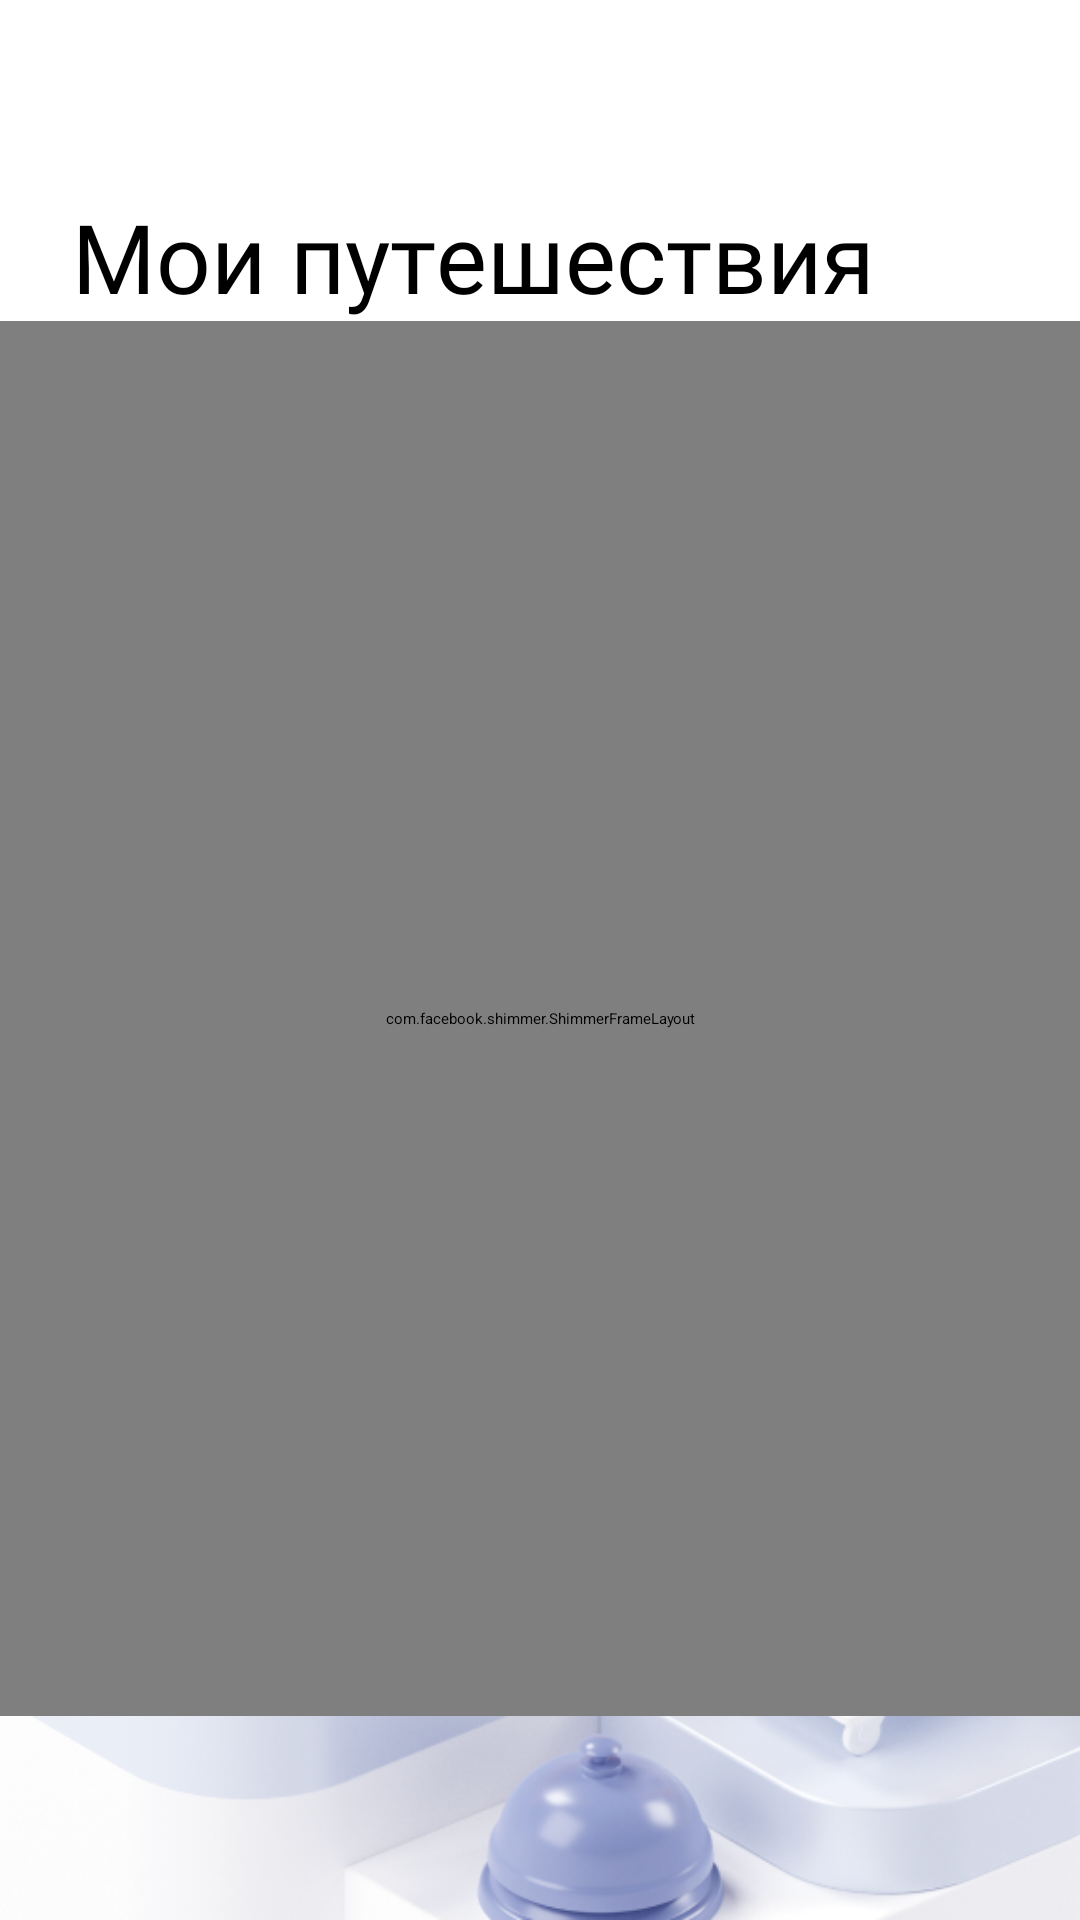

Here is an Android app screen rendered from its layout file. Give the layout XML and the strings, colors and styles it references.
<!-- AndroidManifest.xml: application theme Theme.App.Starting -->
<!-- res/layout/fragment_trips.xml -->
<androidx.constraintlayout.widget.ConstraintLayout xmlns:android="http://schemas.android.com/apk/res/android"
    xmlns:app="http://schemas.android.com/apk/res-auto"
    android:layout_width="match_parent"
    android:layout_height="match_parent"
    xmlns:tools="http://schemas.android.com/tools"
    android:background="@color/white">

    <ImageView
        android:id="@+id/bg_image"
        android:layout_width="match_parent"
        android:layout_height="256dp"
        android:scaleType="centerCrop"
        android:src="@drawable/image_trips"
        android:layout_gravity="bottom"
        app:layout_constraintBottom_toBottomOf="parent"
        app:layout_constraintStart_toStartOf="parent"
        app:layout_constraintEnd_toEndOf="parent"/>

    <TextView
        android:id="@+id/tv_trips_title"
        android:layout_width="wrap_content"
        android:layout_height="wrap_content"
        android:text="@string/my_trips"
        android:textSize="32sp"
        android:fontFamily="@font/tinkoffsans_bold"
        android:textColor="@color/black"
        android:layout_marginTop="64dp"
        android:layout_marginStart="24dp"
        android:layout_marginBottom="@dimen/margin_8dp"
        app:layout_constraintHorizontal_bias="0.0"
        app:layout_constraintTop_toTopOf="parent"
        app:layout_constraintStart_toStartOf="parent"
        app:layout_constraintEnd_toEndOf="parent" />

    <androidx.recyclerview.widget.RecyclerView
        android:id="@+id/rv_trips"
        android:layout_width="match_parent"
        android:layout_height="0dp"
        android:layout_marginBottom="68dp"
        android:paddingHorizontal="@dimen/margin_8dp"
        android:paddingTop="@dimen/margin_8dp"
        app:layout_constraintStart_toStartOf="parent"
        app:layout_constraintEnd_toEndOf="parent"
        app:layout_constraintBottom_toBottomOf="parent"
        app:layout_constraintTop_toBottomOf="@id/tv_trips_title"
        tools:listitem="@layout/item_trip"/>

    <com.facebook.shimmer.ShimmerFrameLayout
        android:id="@+id/shimmer_container"
        android:layout_width="match_parent"
        android:layout_height="0dp"
        android:visibility="visible"
        android:layout_marginBottom="68dp"
        app:layout_constraintStart_toStartOf="parent"
        app:layout_constraintEnd_toEndOf="parent"
        app:layout_constraintBottom_toBottomOf="parent"
        app:layout_constraintTop_toBottomOf="@id/tv_trips_title">

        <LinearLayout
            android:layout_width="match_parent"
            android:layout_height="match_parent"
            android:orientation="vertical"
            android:paddingHorizontal="8dp"
            android:paddingTop="8dp">

            <include layout="@layout/item_trip_shimmer"/>
            <include layout="@layout/item_trip_shimmer"/>
            <include layout="@layout/item_trip_shimmer"/>
            <include layout="@layout/item_trip_shimmer"/>
            <include layout="@layout/item_trip_shimmer"/>
        </LinearLayout>
    </com.facebook.shimmer.ShimmerFrameLayout>

</androidx.constraintlayout.widget.ConstraintLayout>
<!-- res/layout/item_trip.xml (included above) -->
<?xml version="1.0" encoding="utf-8"?>
<androidx.cardview.widget.CardView xmlns:android="http://schemas.android.com/apk/res/android"
    xmlns:app="http://schemas.android.com/apk/res-auto"
    android:layout_width="match_parent"
    android:layout_height="wrap_content"
    xmlns:tools="http://schemas.android.com/tools"
    android:layout_margin="8dp"
    app:cardCornerRadius="20dp"
    app:cardElevation="8dp">

    <androidx.constraintlayout.widget.ConstraintLayout
        android:layout_width="match_parent"
        android:layout_height="wrap_content"
        android:padding="16dp">

        <TextView
            android:id="@+id/tvDestination"
            android:layout_width="wrap_content"
            android:layout_height="wrap_content"
            android:layout_marginTop="@dimen/margin_8dp"
            tools:text="Сочи"
            android:fontFamily="@font/tinkoffsans_bold"
            android:textAllCaps="false"
            android:textColor="@color/black"
            android:textSize="20sp"
            app:layout_constraintStart_toStartOf="parent"
            app:layout_constraintTop_toTopOf="parent" />

        <TextView
            android:id="@+id/tvDates"
            android:layout_width="wrap_content"
            android:layout_height="wrap_content"
            tools:text="23.04.25 - 12.05.25"
            android:fontFamily="@font/tinkoffsans_regular"
            android:textSize="14sp"
            android:textColor="@color/hint_color"
            android:layout_marginBottom="@dimen/margin_8dp"
            app:layout_constraintStart_toStartOf="parent"
            app:layout_constraintTop_toBottomOf="@id/tvDestination"
            app:layout_constraintBottom_toBottomOf="parent"/>

        <TextView
            android:id="@+id/tvPrice"
            android:layout_width="wrap_content"
            android:layout_height="wrap_content"
            tools:text="@string/price_0"
            android:textSize="16sp"
            android:fontFamily="@font/tinkoffsans_regular"
            android:textColor="@color/blue"
            app:layout_constraintHorizontal_bias="1.0"
            app:layout_constraintEnd_toEndOf="parent"
            app:layout_constraintTop_toTopOf="parent"
            app:layout_constraintBottom_toBottomOf="parent"/>

    </androidx.constraintlayout.widget.ConstraintLayout>
</androidx.cardview.widget.CardView>
<!-- res/layout/item_trip_shimmer.xml (included above) -->
<com.facebook.shimmer.ShimmerFrameLayout
    xmlns:android="http://schemas.android.com/apk/res/android"
    xmlns:app="http://schemas.android.com/apk/res-auto"
    android:layout_width="match_parent"
    android:layout_height="wrap_content"
    android:layout_margin="8dp"
    app:shimmer_duration="1500">

    <androidx.cardview.widget.CardView
        android:layout_width="match_parent"
        android:layout_height="wrap_content"
        android:background="@color/white"
        app:cardCornerRadius="20dp"
        app:cardElevation="12dp">

        <androidx.constraintlayout.widget.ConstraintLayout
            android:layout_width="match_parent"
            android:layout_height="wrap_content"
            android:padding="16dp">

            <View
                android:id="@+id/shimmerDestination"
                android:layout_width="150dp"
                android:layout_height="24dp"
                android:layout_marginTop="8dp"
                android:background="@drawable/shimmer_placeholder"
                app:layout_constraintStart_toStartOf="parent"
                app:layout_constraintTop_toTopOf="parent" />

            <View
                android:id="@+id/shimmerDates"
                android:layout_width="120dp"
                android:layout_height="16dp"
                android:layout_marginTop="8dp"
                android:layout_marginBottom="8dp"
                android:background="@drawable/shimmer_placeholder"
                app:layout_constraintStart_toStartOf="parent"
                app:layout_constraintTop_toBottomOf="@id/shimmerDestination"
                app:layout_constraintBottom_toBottomOf="parent"/>

            <View
                android:id="@+id/shimmerPrice"
                android:layout_width="80dp"
                android:layout_height="20dp"
                android:background="@drawable/shimmer_placeholder"
                app:layout_constraintEnd_toEndOf="parent"
                app:layout_constraintTop_toTopOf="parent"
                app:layout_constraintBottom_toBottomOf="parent"/>

        </androidx.constraintlayout.widget.ConstraintLayout>
    </androidx.cardview.widget.CardView>
</com.facebook.shimmer.ShimmerFrameLayout>
<!-- resources referenced by this layout -->
<resources>
  <color name="black">#FF000000</color>
  <color name="blue">#428BF9</color>
  <color name="hint_color">#9299A2</color>
  <color name="white">#FFFFFFFF</color>
  <dimen name="margin_8dp">8dp</dimen>
  <!-- drawable image_trips: png bitmap (drawable, 230933 bytes) -->
  <!-- drawable shimmer_placeholder (drawable) -->
  <shape xmlns:android="http://schemas.android.com/apk/res/android"
      android:shape="rectangle">
      <solid android:color="#979797" />
      <corners android:radius="8dp" />
  </shape>
  <string name="my_trips">Мои путeшествия</string>
  <string name="price_0">0 ₽</string>
  <style name="Theme.App.Starting" parent="Theme.SplashScreen">
          <item name="windowSplashScreenBackground">@color/yellow</item>
          <item name="postSplashScreenTheme">@style/Theme.TTravelling</item>
      </style>
  <color name="yellow">#FFDD2D</color>
  <style name="Theme.TTravelling" parent="Base.Theme.TTravelling" />
  <style name="Base.Theme.TTravelling" parent="Theme.Material3.DayNight.NoActionBar">
          <item name="colorPrimary">@color/blue</item>
          <item name="colorPrimaryContainer">@color/blue_back</item>
          <item name="colorOnPrimary">@color/white</item>
          <item name="colorSecondary">@color/yellow</item>
          <item name="colorOnSecondary">@color/black</item>
          <item name="colorError">@color/red</item>
          <item name="android:statusBarColor" tools:targetApi="l">?attr/colorPrimary</item>
          <item name="android:windowLightStatusBar" tools:targetApi="m">true</item>
          <item name="colorSurface">@color/surface</item>
          <item name="colorOutline">@color/outline</item>
      </style>
  <color name="blue_back">#007AFF</color>
  <color name="red">#F52222</color>
  <color name="surface">#FFFFFFFF</color>
  <color name="outline">#424242</color>
</resources>
